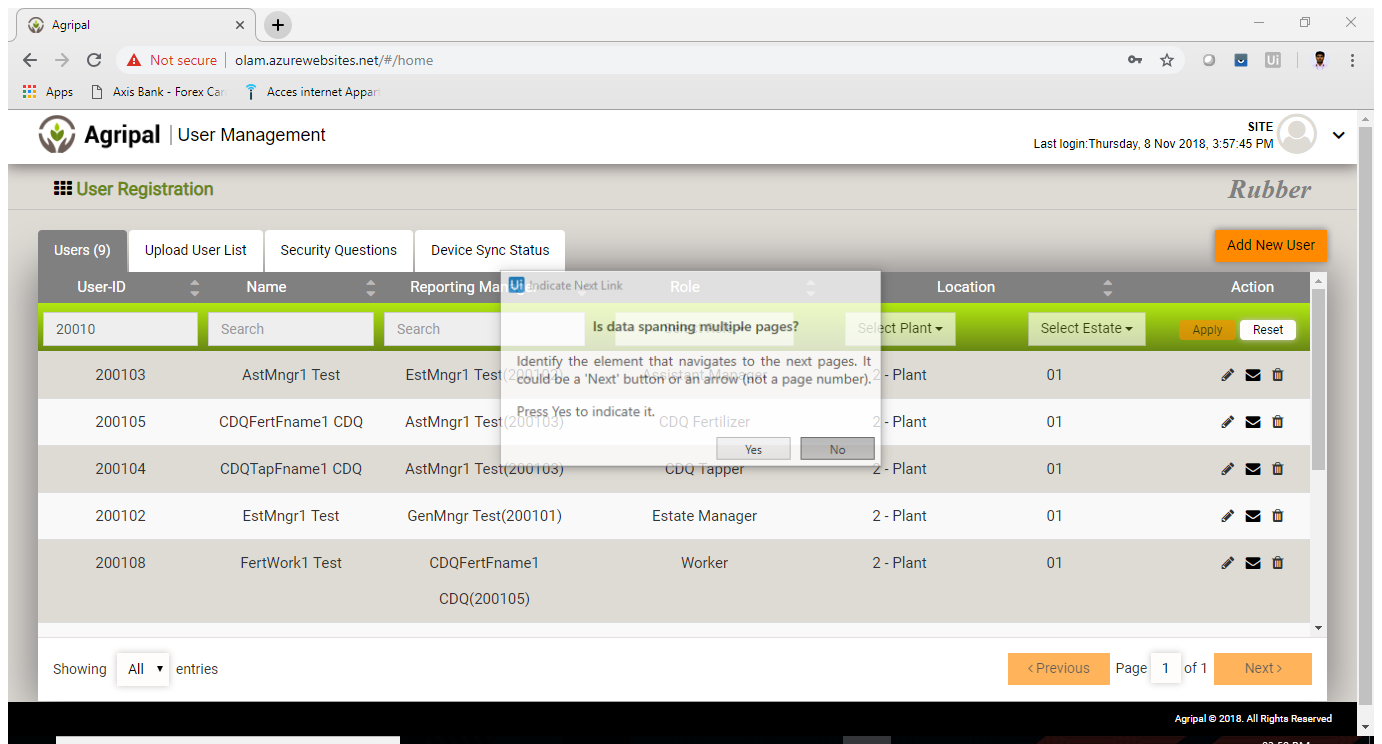
Workflow: TestExport

Step 1: Attach Browser 'Agripal Page' in window 'Agripal' (chrome.exe)

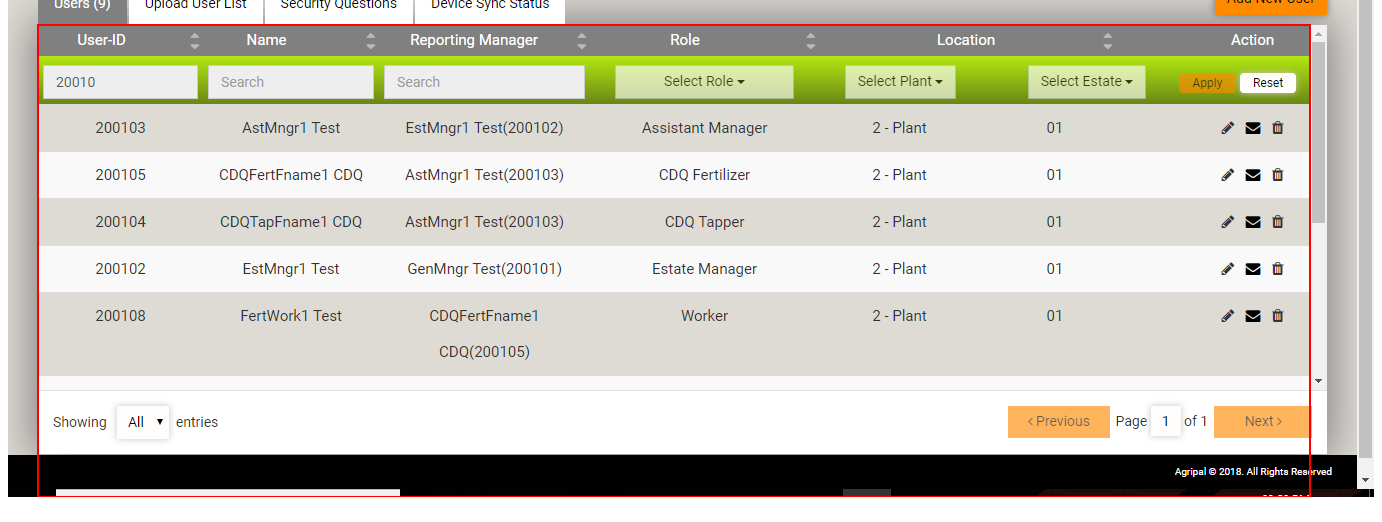
Step 2: get-text from the table